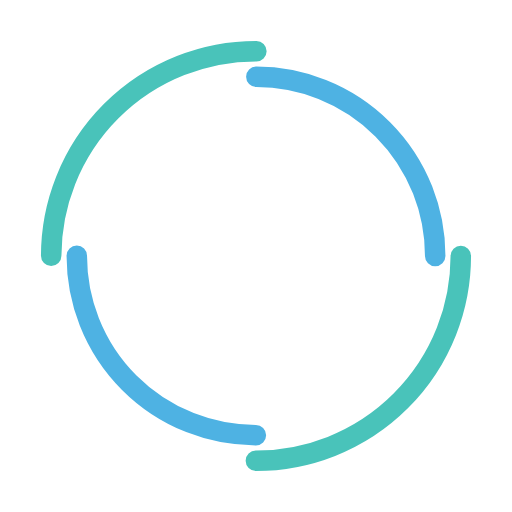
t = 0.00 s
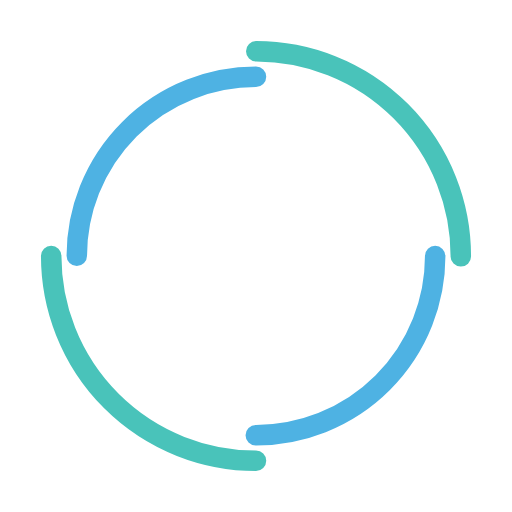
t = 0.78 s
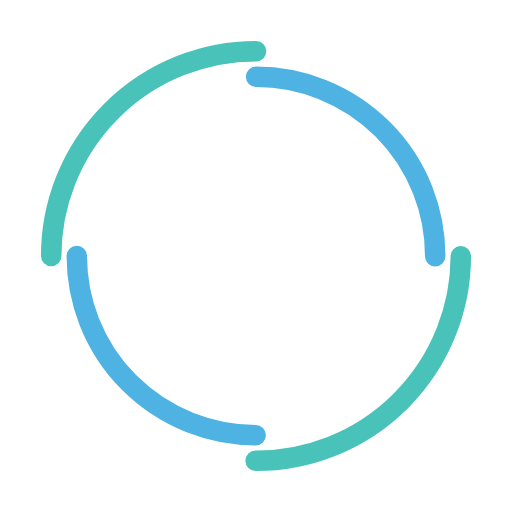
t = 1.55 s
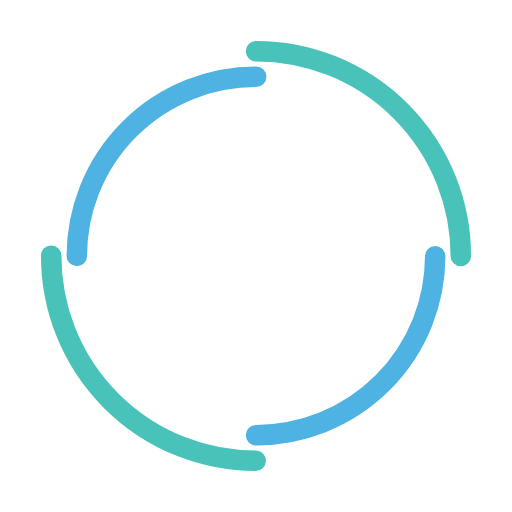
t = 2.33 s

The animated SVG that drew these frames (rendered in a browser with its animation timeline set to each time). Animation: 2 SMIL elements (animateTransform=2); one cycle of 3.10 s, repeats indefinitely.

<svg width="200px"  height="200px"  xmlns="http://www.w3.org/2000/svg" viewBox="0 0 100 100" preserveAspectRatio="xMidYMid" class="lds-double-ring" style="background: none;"><circle cx="50" cy="50" ng-attr-r="{{config.radius}}" ng-attr-stroke-width="{{config.width}}" ng-attr-stroke="{{config.c1}}" ng-attr-stroke-dasharray="{{config.dasharray}}" fill="none" stroke-linecap="round" r="40" stroke-width="4" stroke="#49C3BA" stroke-dasharray="62.83185307179586 62.83185307179586" transform="rotate(330.94 50 50)"><animateTransform attributeName="transform" type="rotate" calcMode="linear" values="0 50 50;360 50 50" keyTimes="0;1" dur="3.1s" begin="0s" repeatCount="indefinite"></animateTransform></circle><circle cx="50" cy="50" ng-attr-r="{{config.radius2}}" ng-attr-stroke-width="{{config.width}}" ng-attr-stroke="{{config.c2}}" ng-attr-stroke-dasharray="{{config.dasharray2}}" ng-attr-stroke-dashoffset="{{config.dashoffset2}}" fill="none" stroke-linecap="round" r="35" stroke-width="4" stroke="#4EB2E3" stroke-dasharray="54.97787143782138 54.97787143782138" stroke-dashoffset="54.97787143782138" transform="rotate(-330.94 50 50)"><animateTransform attributeName="transform" type="rotate" calcMode="linear" values="0 50 50;-360 50 50" keyTimes="0;1" dur="3.1s" begin="0s" repeatCount="indefinite"></animateTransform></circle></svg>